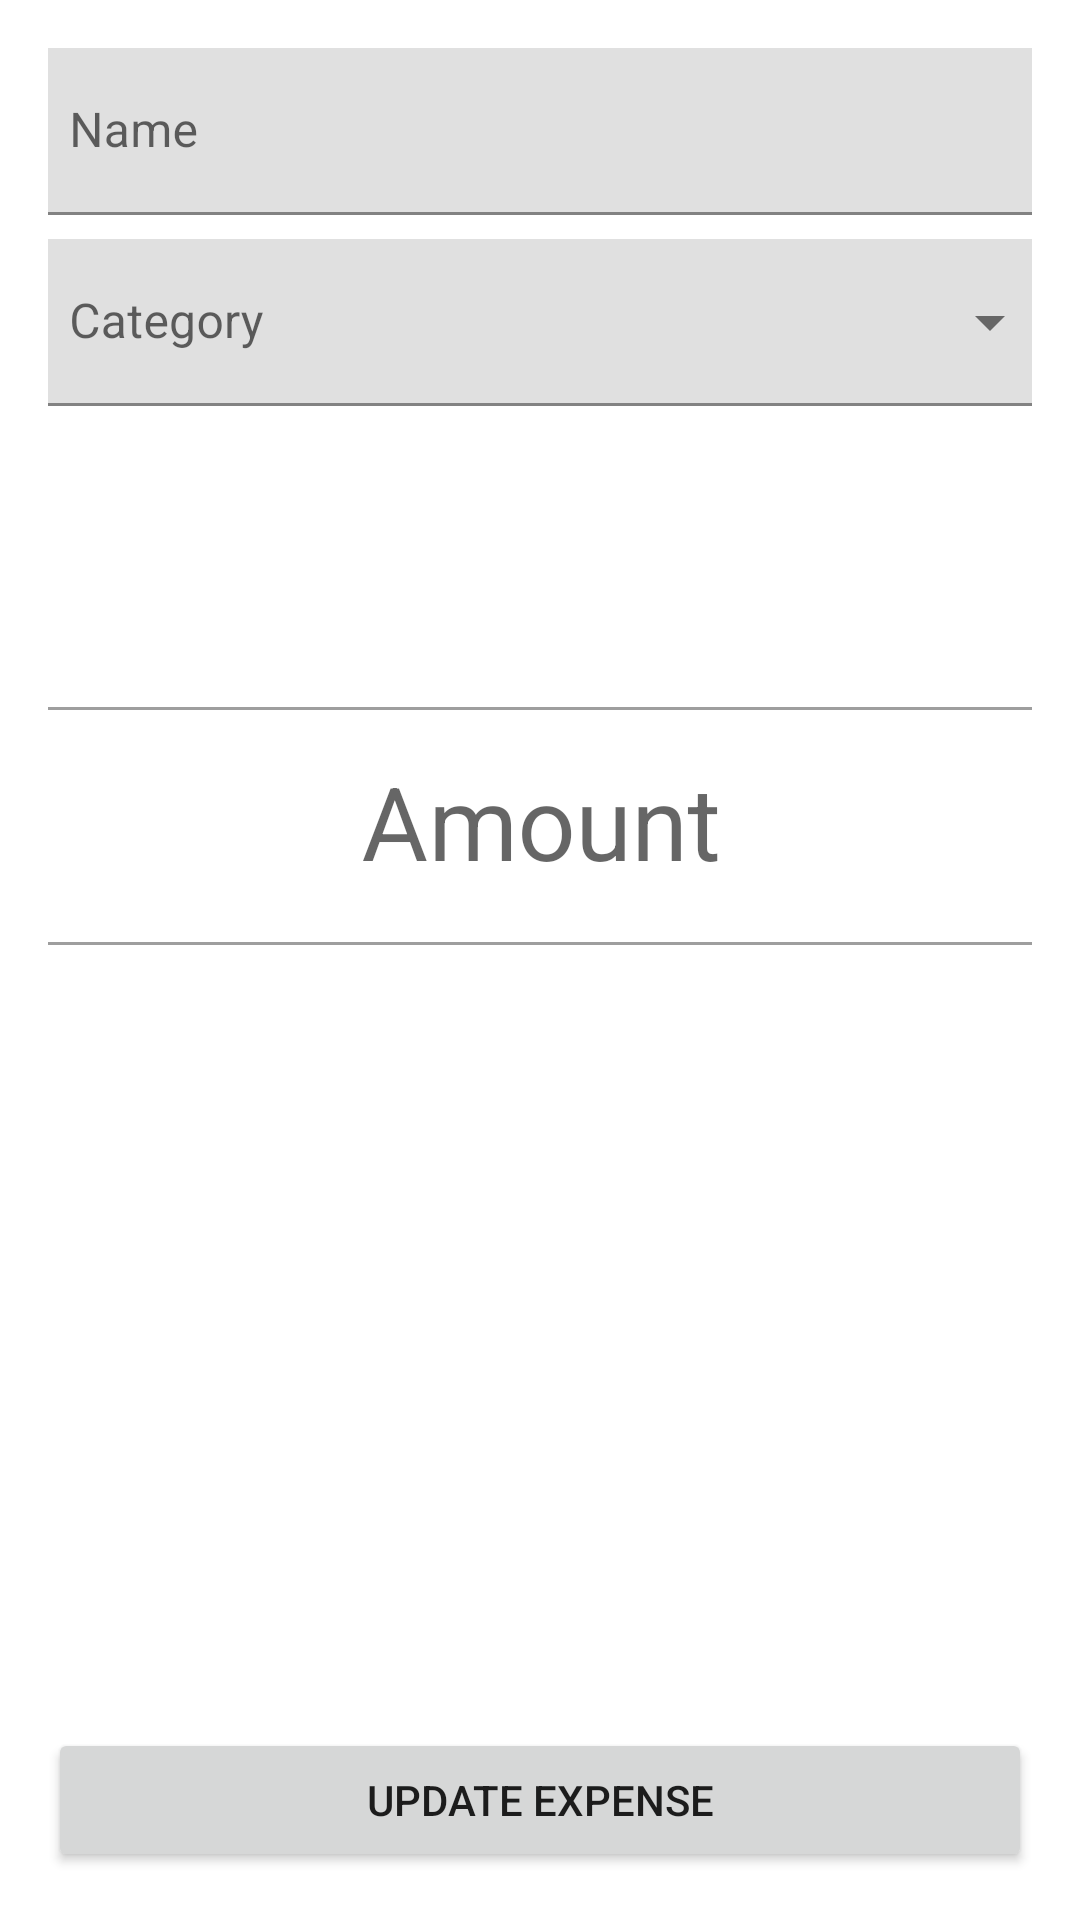

Layout XML and referenced resources for this Android screen:
<!-- AndroidManifest.xml: application theme AppTheme -->
<!-- res/layout/fragment_expense_editor.xml -->
<?xml version="1.0" encoding="utf-8"?>
<androidx.constraintlayout.widget.ConstraintLayout xmlns:android="http://schemas.android.com/apk/res/android"
    xmlns:app="http://schemas.android.com/apk/res-auto"
    xmlns:tools="http://schemas.android.com/tools"
    android:layout_width="match_parent"
    android:layout_height="match_parent"
    android:orientation="vertical"
    android:padding="16dp">

    <com.google.android.material.textfield.TextInputLayout
        android:id="@+id/text_input_layout_name"
        android:layout_width="347dp"
        android:layout_height="wrap_content"
        android:hint="Name"
        app:layout_constraintEnd_toEndOf="parent"
        app:layout_constraintStart_toStartOf="parent"
        app:layout_constraintTop_toTopOf="parent">

        <com.google.android.material.textfield.TextInputEditText
            android:id="@+id/name_edit_text"
            android:layout_width="match_parent"
            android:layout_height="wrap_content" />
    </com.google.android.material.textfield.TextInputLayout>

    <com.google.android.material.textfield.TextInputLayout
        android:id="@+id/text_input_layout_category"
        style="@style/Widget.MaterialComponents.TextInputLayout.FilledBox.ExposedDropdownMenu"
        android:layout_width="347dp"
        android:layout_height="wrap_content"
        android:layout_marginTop="8dp"
        android:hint="Category"
        app:layout_constraintEnd_toEndOf="parent"
        app:layout_constraintStart_toStartOf="parent"
        app:layout_constraintTop_toBottomOf="@+id/text_input_layout_name">

        <AutoCompleteTextView
            android:id="@+id/categories_auto_complete"
            android:layout_width="match_parent"
            android:layout_height="wrap_content" />
    </com.google.android.material.textfield.TextInputLayout>

    <com.google.android.material.textfield.TextInputLayout
        android:id="@+id/text_input_layout_amount"
        style="@style/Widget.MaterialComponents.TextInputLayout.OutlinedBox"
        android:layout_width="347dp"
        android:layout_height="wrap_content"
        android:layout_marginTop="8dp"
        android:hint="Amount"
        app:layout_constraintBottom_toTopOf="@+id/add_expense_button"
        app:layout_constraintEnd_toEndOf="parent"
        app:layout_constraintStart_toStartOf="parent"
        app:layout_constraintTop_toBottomOf="@+id/text_input_layout_category"
        app:layout_constraintVertical_bias="0.25"
        app:prefixText="$">

        <com.google.android.material.textfield.TextInputEditText
            android:layout_width="match_parent"
            android:layout_height="wrap_content"
            android:id="@+id/amount_edit_text"
            android:gravity="center"
            android:textAppearance="@style/TextAppearance.AppCompat.Display1"
            tools:text="250" />
    </com.google.android.material.textfield.TextInputLayout>

    <Button
        android:id="@+id/add_expense_button"
        android:layout_width="0dp"
        android:layout_height="wrap_content"
        android:width="0dp"
        android:text="Update Expense"
        app:layout_constraintBottom_toBottomOf="parent"
        app:layout_constraintEnd_toEndOf="parent"
        app:layout_constraintStart_toStartOf="parent" />
</androidx.constraintlayout.widget.ConstraintLayout>
<!-- resources referenced by this layout -->
<resources>
  <style name="AppTheme" parent="Theme.MaterialComponents.Light.NoActionBar">
          
          
          <item name="colorPrimary">@color/colorPrimary</item>
          <item name="colorPrimaryDark">@color/colorPrimaryDark</item>
          <item name="colorAccent">@color/colorAccent</item>
      </style>
  <color name="colorPrimary">#1976d2</color>
  <color name="colorPrimaryDark">#004ba0</color>
  <color name="colorAccent">#ffeb3b</color>
</resources>
